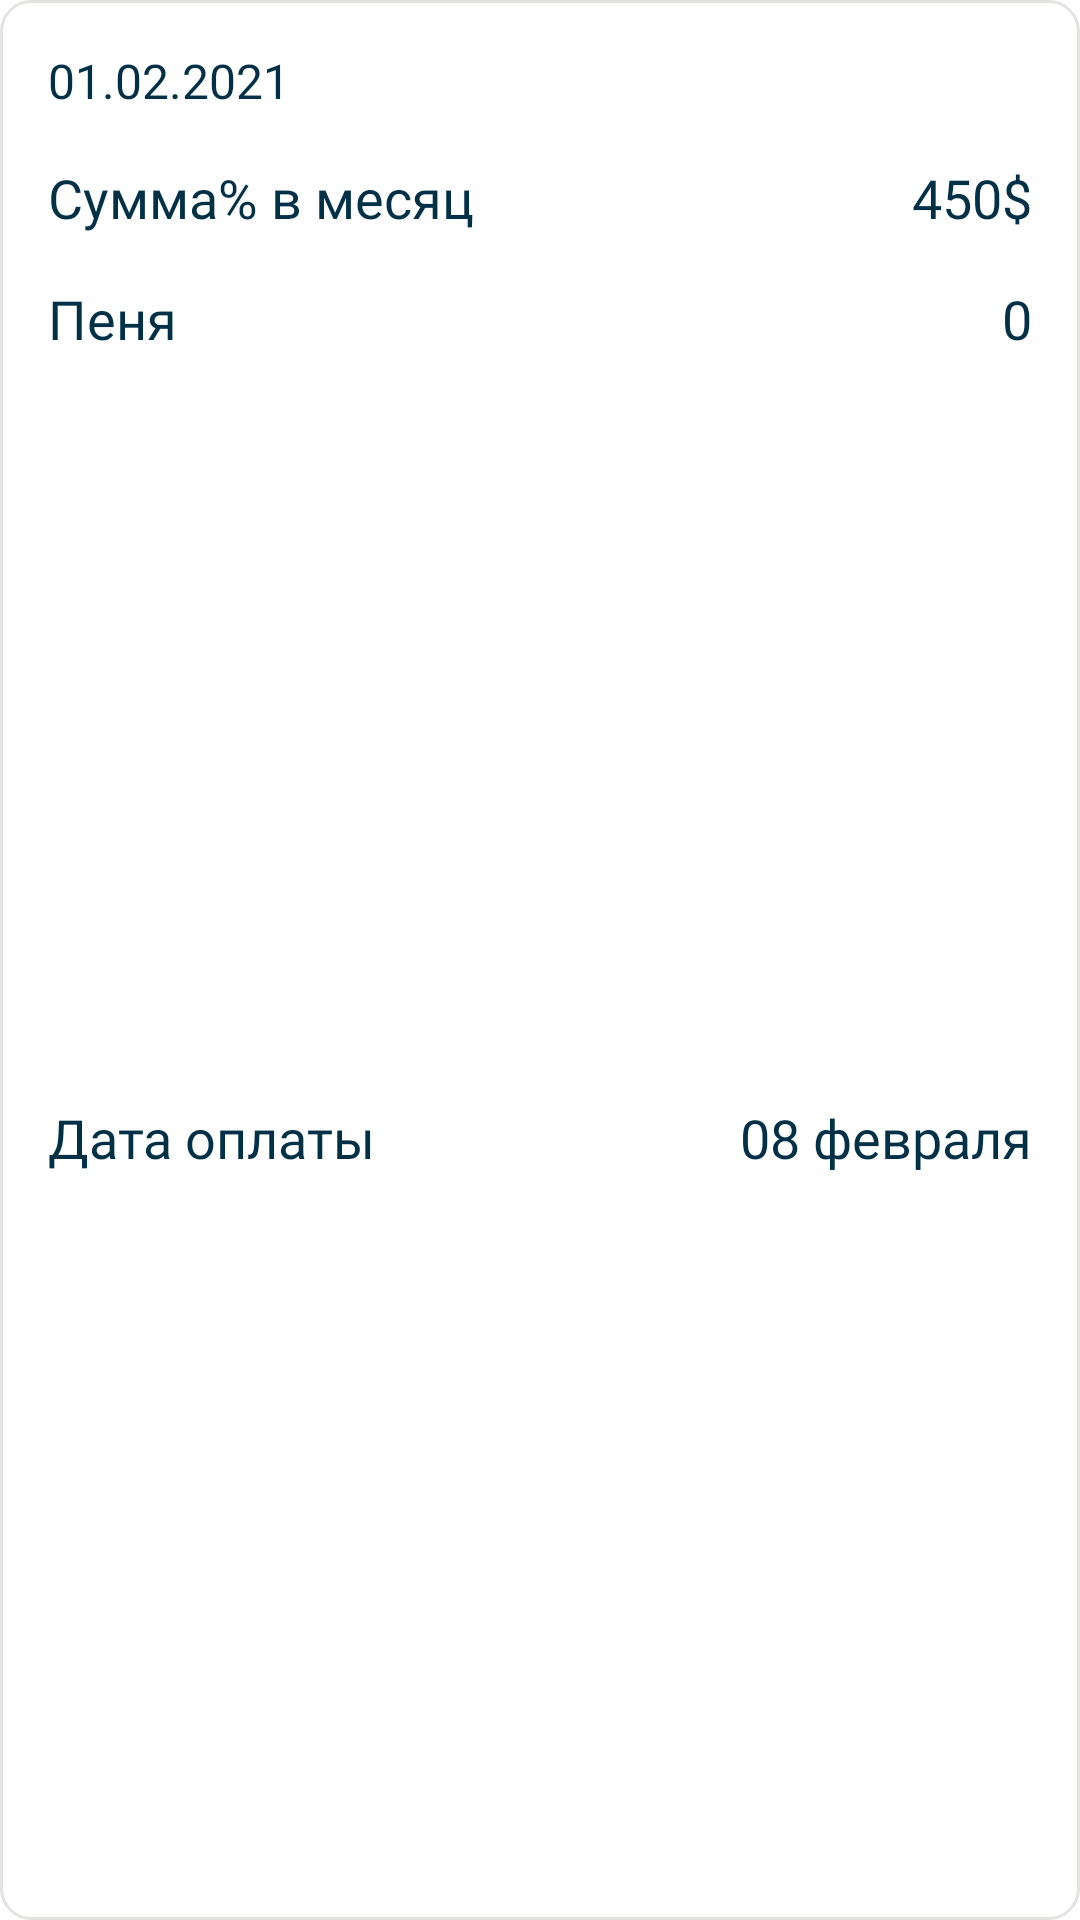

Here is an Android app screen rendered from its layout file. Give the layout XML and the strings, colors and styles it references.
<!-- AndroidManifest.xml: application theme Theme.Ipoteka -->
<!-- res/layout/cell_profile_item.xml -->
<?xml version="1.0" encoding="utf-8"?>
<androidx.constraintlayout.widget.ConstraintLayout xmlns:android="http://schemas.android.com/apk/res/android"
    xmlns:app="http://schemas.android.com/apk/res-auto"
    xmlns:tools="http://schemas.android.com/tools"
    android:id="@+id/layout_cell_item"
    android:layout_width="match_parent"
    android:layout_height="wrap_content"
    android:layout_marginBottom="@dimen/padding"
    android:background="@drawable/background_white_shadow">

    <TextView
        android:id="@+id/txt_cell_profile_date"
        android:layout_width="wrap_content"
        android:layout_height="wrap_content"
        android:layout_marginStart="@dimen/margins"
        android:layout_marginTop="@dimen/margins"
        android:fontFamily="@font/montserrat"
        android:text="@string/cell_profile_date_default"
        android:textColor="#023047"
        android:textSize="16sp"
        app:layout_constraintStart_toStartOf="parent"
        app:layout_constraintTop_toTopOf="parent" />

    <TextView
        android:id="@+id/txt_cell_profile_sum_title"
        android:layout_width="wrap_content"
        android:layout_height="wrap_content"
        android:layout_marginTop="@dimen/margins"
        android:fontFamily="@font/montserrat"
        android:text="@string/cell_profile_sum_title"
        android:textColor="#023047"
        android:textSize="18sp"
        app:layout_constraintStart_toStartOf="@+id/txt_cell_profile_date"
        app:layout_constraintTop_toBottomOf="@+id/txt_cell_profile_date" />

    <TextView
        android:id="@+id/txt_cell_profile_penya_title"
        android:layout_width="wrap_content"
        android:layout_height="wrap_content"
        android:layout_marginTop="@dimen/margins"
        android:fontFamily="@font/montserrat"
        android:text="@string/cell_profile_penya_title"
        android:textColor="#023047"
        android:textSize="18sp"
        app:layout_constraintStart_toStartOf="@+id/txt_cell_profile_date"
        app:layout_constraintTop_toBottomOf="@+id/txt_cell_profile_sum_title" />

    <TextView
        android:id="@+id/txt_cell_profile_date_transaction_title"
        android:layout_width="wrap_content"
        android:layout_height="wrap_content"
        android:layout_marginTop="@dimen/margins"
        android:layout_marginBottom="@dimen/margins"
        android:fontFamily="@font/montserrat"
        android:text="@string/cell_profile_date_transaction_title"
        android:textColor="#023047"
        android:textSize="18sp"
        app:layout_constraintBottom_toBottomOf="parent"
        app:layout_constraintStart_toStartOf="@+id/txt_cell_profile_date"
        app:layout_constraintTop_toBottomOf="@+id/txt_cell_profile_penya_title" />

    <TextView
        android:id="@+id/txt_cell_profile_sum"
        android:layout_width="wrap_content"
        android:layout_height="wrap_content"
        android:layout_marginEnd="@dimen/margins"
        android:fontFamily="@font/montserrat_bold"
        android:text="@string/cell_profile_sum_default"
        android:textColor="#023047"
        android:textSize="18sp"
        app:layout_constraintBottom_toBottomOf="@+id/txt_cell_profile_sum_title"
        app:layout_constraintEnd_toEndOf="parent"
        app:layout_constraintTop_toTopOf="@+id/txt_cell_profile_sum_title" />

    <TextView
        android:id="@+id/txt_cell_profile_penya"
        android:layout_width="wrap_content"
        android:layout_height="wrap_content"
        android:fontFamily="@font/montserrat_bold"
        android:text="@string/cell_profile_penya_default"
        android:textColor="#023047"
        android:textSize="18sp"
        app:layout_constraintBottom_toBottomOf="@+id/txt_cell_profile_penya_title"
        app:layout_constraintEnd_toEndOf="@+id/txt_cell_profile_sum"
        app:layout_constraintTop_toTopOf="@+id/txt_cell_profile_penya_title" />

    <TextView
        android:id="@+id/txt_cell_profile_date_transaction"
        android:layout_width="wrap_content"
        android:layout_height="wrap_content"
        android:fontFamily="@font/montserrat_bold"
        android:text="@string/cell_profile_date_transaction_default"
        android:textColor="#023047"
        android:textSize="18sp"
        app:layout_constraintBottom_toBottomOf="@+id/txt_cell_profile_date_transaction_title"
        app:layout_constraintEnd_toEndOf="@+id/txt_cell_profile_sum"
        app:layout_constraintTop_toTopOf="@+id/txt_cell_profile_date_transaction_title" />
</androidx.constraintlayout.widget.ConstraintLayout>
<!-- resources referenced by this layout -->
<resources>
  <dimen name="margins">16dp</dimen>
  <dimen name="padding">8dp</dimen>
  <!-- drawable background_white_shadow (drawable) -->
  <?xml version="1.0" encoding="utf-8"?>
  <shape xmlns:android="http://schemas.android.com/apk/res/android" android:shape="rectangle">
      <corners
          android:radius="10dp" />
      <stroke
          android:width="1dp"
          android:color="#E3E3E1" />
  
      <solid android:color="@color/white" />
  
  
  </shape>
  <string name="cell_profile_date_default">01.02.2021</string>
  <string name="cell_profile_date_transaction_default">08 февраля</string>
  <string name="cell_profile_date_transaction_title">Дата оплаты</string>
  <string name="cell_profile_penya_default">0</string>
  <string name="cell_profile_penya_title">Пеня</string>
  <string name="cell_profile_sum_default">450$</string>
  <string name="cell_profile_sum_title">Сумма% в месяц</string>
  <style name="Theme.Ipoteka" parent="Theme.MaterialComponents.DayNight.NoActionBar">
          
          <item name="colorPrimary">@color/purple_500</item>
          <item name="colorPrimaryVariant">@color/purple_700</item>
          <item name="colorOnPrimary">@color/white</item>
          
          <item name="colorSecondary">@color/orange_background</item>
          <item name="colorSecondaryVariant">@color/teal_700</item>
          <item name="colorOnSecondary">@color/black</item>
          
          <item name="android:statusBarColor" tools:targetApi="l">?attr/colorPrimaryVariant</item>
          
      </style>
  <color name="white">#FFFFFFFF</color>
  <color name="purple_500">#FF6200EE</color>
  <color name="purple_700">#FF3700B3</color>
  <color name="orange_background">#FFB703</color>
  <color name="teal_700">#FF018786</color>
  <color name="black">#FF000000</color>
</resources>
